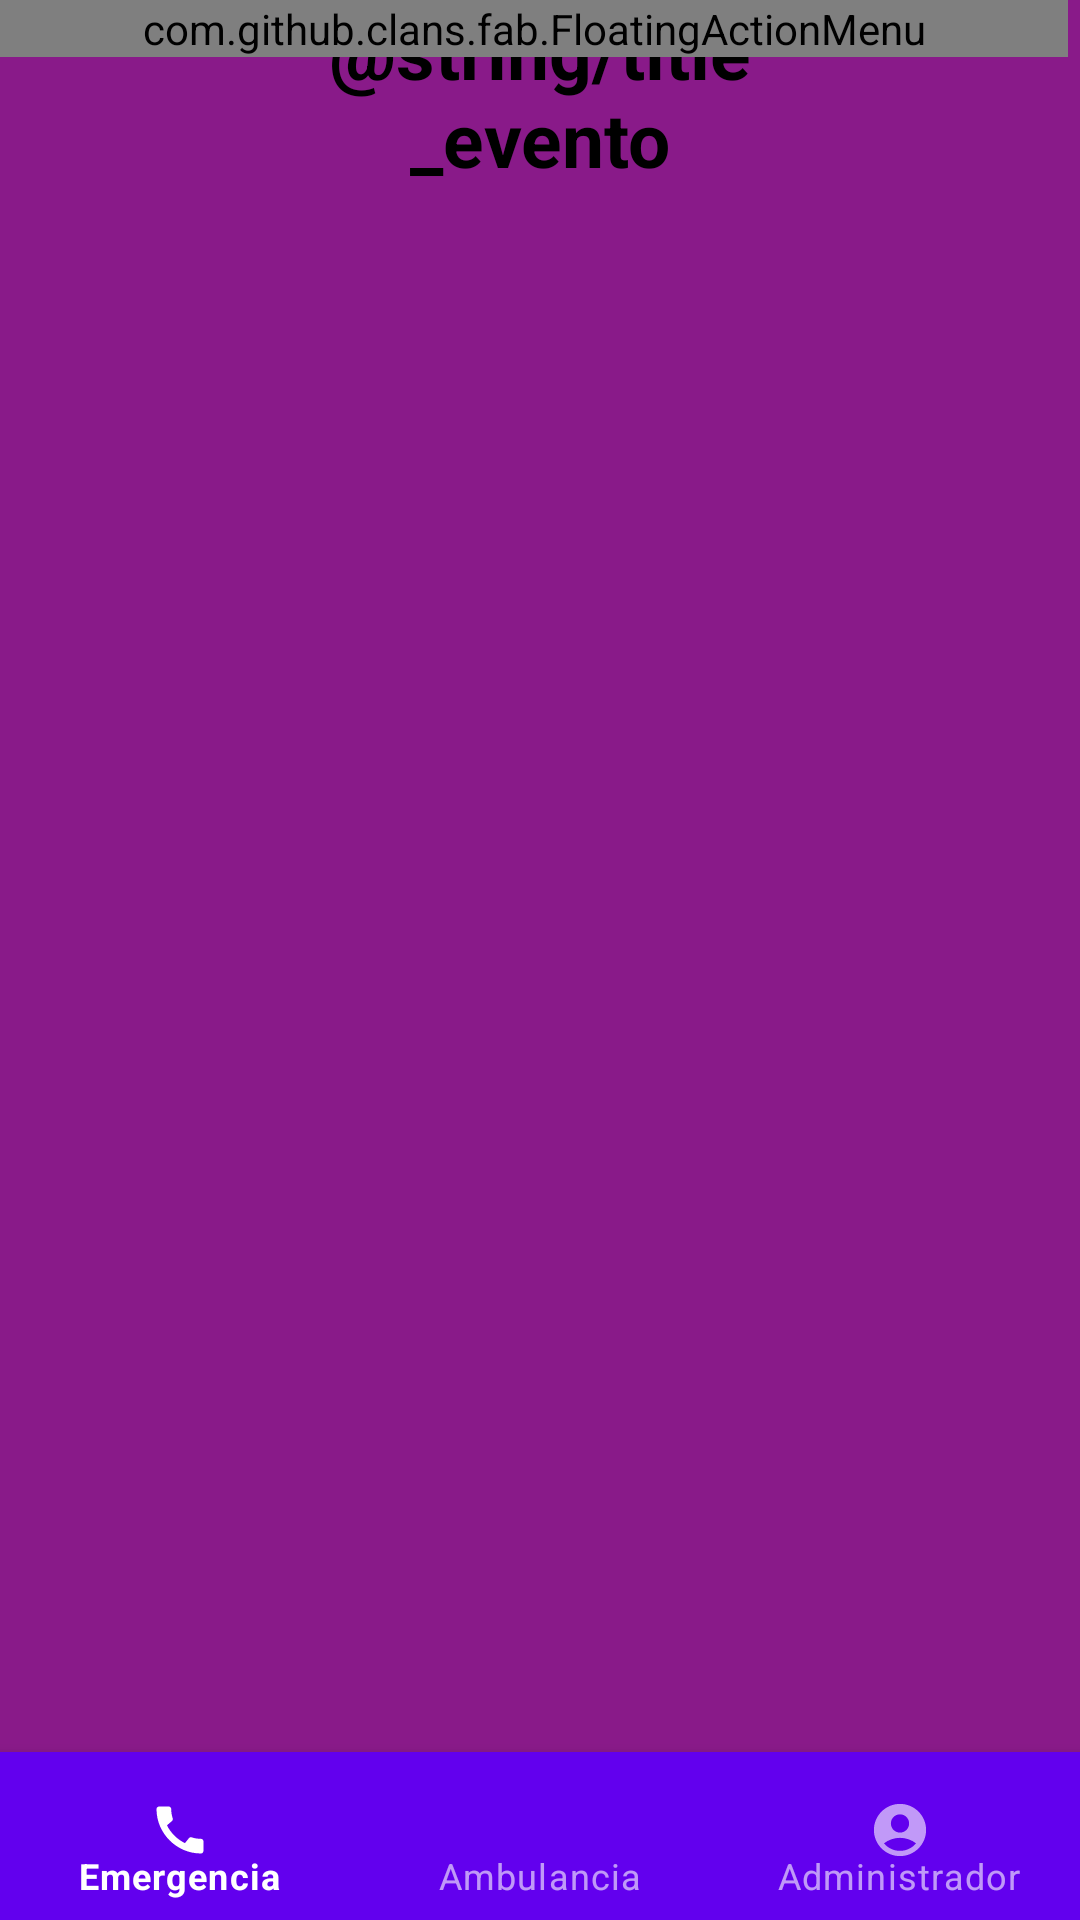

Write the Android layout XML for this screen, with the resource values it uses.
<!-- AndroidManifest.xml: application theme Theme.Android_Todes -->
<!-- res/layout/activity_eventos_invitado.xml -->
<?xml version="1.0" encoding="utf-8"?>
<RelativeLayout xmlns:android="http://schemas.android.com/apk/res/android"
    xmlns:app="http://schemas.android.com/apk/res-auto"
    xmlns:tools="http://schemas.android.com/tools"
    xmlns:fab="http://schemas.android.com/apk/res-auto"
    android:layout_width="match_parent"
    android:layout_height="match_parent"
    tools:context=".ActivityEventosInvitado"
    android:background="@drawable/fond_form_inicidencia">
    

    <TextView
        android:id="@+id/textViewEventos"
        android:layout_width="match_parent"
        android:layout_height="wrap_content"
        android:layout_alignParentStart="true"
        android:layout_alignParentTop="true"
        android:layout_alignParentEnd="true"
        android:layout_marginStart="100dp"
        android:layout_marginTop="0dp"
        android:layout_marginEnd="100dp"
        android:gravity="center"
        android:text="@string/title_evento"
        android:textColor="@color/black"
        android:textSize="25dp"
        android:textStyle="bold" />



    <androidx.recyclerview.widget.RecyclerView
        android:id="@+id/rv_eventos"
        android:layout_width="match_parent"
        android:layout_height="456dp"
        android:layout_above="@+id/bottom_navigation_evento"
        android:layout_below="@+id/textViewEventos"
        android:layout_alignParentStart="true"
        android:layout_alignParentEnd="true"
        android:layout_marginStart="2dp"
        android:layout_marginTop="0dp"
        android:layout_marginEnd="2dp"
        android:layout_marginBottom="0dp" />

    <LinearLayout
        android:layout_width="match_parent"
        android:layout_height="wrap_content"
        android:layout_alignParentTop="true"
        android:orientation="vertical">

        <com.github.clans.fab.FloatingActionMenu
            android:id="@+id/MenuPrincipal"
            android:layout_width="match_parent"
            android:layout_height="match_parent"
            android:layout_alignParentTop="true"
            android:layout_alignParentRight="true"
            android:layout_alignParentBottom="true"
            android:layout_marginRight="4dp"
            android:layout_marginBottom="50dp"
            app:menu_fab_label=""
            fab:menu_colorNormal="@color/azulfront"
            fab:menu_colorPressed="@color/moradofront"
            fab:menu_labels_textColor="@color/white"
            fab:menu_labels_showShadow="false"
            fab:menu_labels_cornerRadius="10dp">

            <com.github.clans.fab.FloatingActionButton
                android:id="@+id/btnEventos"
                android:layout_width="match_parent"
                android:layout_height="match_parent"
                android:onClick="IrNoticias"
                android:src="@drawable/ic_news"
                app:fab_label="Noticias"
                app:fab_colorNormal="@color/azulfront"
                app:fab_colorPressed="@color/moradofront"
                />

            <com.github.clans.fab.FloatingActionButton
                android:id="@+id/btnIrIniciarSesion"
                android:layout_width="match_parent"
                android:layout_height="match_parent"
                android:src="@drawable/ic_users"
                android:onClick="IrIniciarSesion"
                app:fab_label="Iniciar Sesion"
                app:fab_colorNormal="@color/azulfront"
                app:fab_colorPressed="@color/moradofront"
                />


        </com.github.clans.fab.FloatingActionMenu>
    </LinearLayout>

    <com.google.android.material.bottomnavigation.BottomNavigationView
        android:id="@+id/bottom_navigation_evento"
        style="@style/Widget.MaterialComponents.BottomNavigationView.Colored"
        android:layout_width="match_parent"
        android:layout_height="wrap_content"
        android:layout_alignParentStart="true"
        android:layout_alignParentEnd="true"
        android:layout_alignParentBottom="true"
        android:layout_marginStart="0dp"
        android:layout_marginEnd="0dp"
        android:layout_marginBottom="0dp"
        app:itemIconSize="36dp"
        app:layout_constraintBottom_toBottomOf="parent"
        app:layout_constraintVertical_bias="6.0"
        app:menu="@menu/bottom_navigation" />
    
</RelativeLayout>
<!-- resources referenced by this layout -->
<resources>
  <color name="azulfront">#00ADB5</color>
  <color name="black">#FF000000</color>
  <color name="moradofront">#891A89</color>
  <color name="white">#FFFFFFFF</color>
  <!-- drawable bandera: png bitmap (drawable, 220763 bytes) -->
  <!-- drawable fond_form_inicidencia (drawable) -->
  <?xml version="1.0" encoding="utf-8"?>
  <shape xmlns:android="http://schemas.android.com/apk/res/android">
     
     <solid android:color="@color/moradofront"></solid>
  
  </shape>
  <style name="Theme.Android_Todes" parent="Theme.MaterialComponents.DayNight.DarkActionBar">
          
          <item name="colorPrimary">@color/purple_500</item>
          <item name="colorPrimaryVariant">@color/purple_700</item>
          <item name="colorOnPrimary">@color/white</item>
          
          <item name="colorSecondary">@color/teal_200</item>
          <item name="colorSecondaryVariant">@color/teal_700</item>
          <item name="colorOnSecondary">@color/black</item>
          
          <item name="android:statusBarColor" tools:targetApi="l">?attr/colorPrimaryVariant</item>
          
      </style>
  <color name="purple_500">#FF6200EE</color>
  <color name="purple_700">#FF3700B3</color>
  <color name="teal_200">#FF03DAC5</color>
  <color name="teal_700">#FF018786</color>
</resources>
